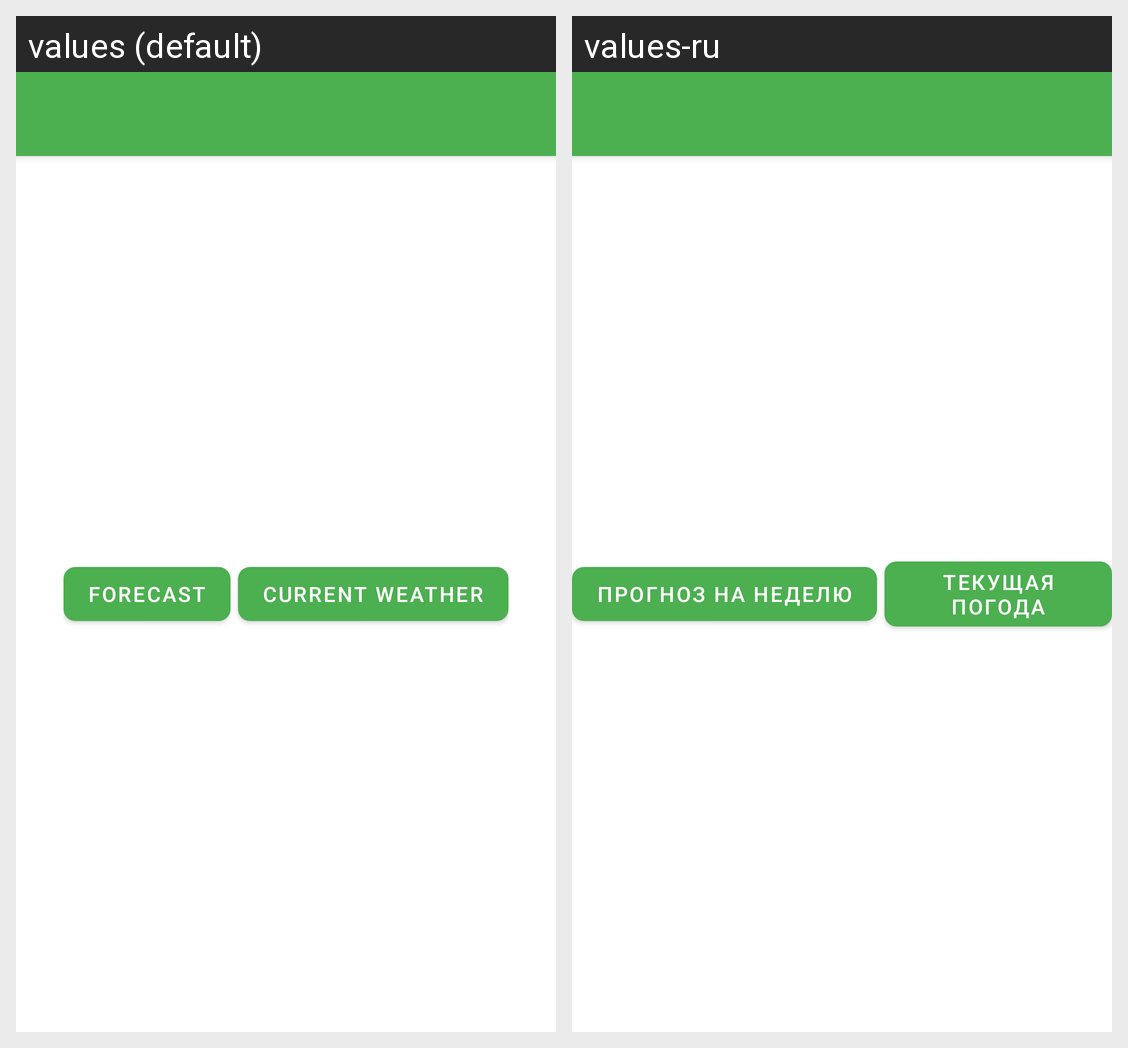

Translations of the strings shown on this Android screen, per locale in the grid:
Android screen res/layout/activity_owm.xml rendered under 2 locales, left to right: values (default), values-ru. Device: Nexus 5 (rendered at 1080×1920; each locale shown at half size, 540×960, under a caption strip naming it); theme MyAppTheme.NoActionBar.
Strings drawn on this screen, with the default value and each locale's value (text and hints the layout hard-codes, and strings that could not be matched under every locale, appear in the picture but are not listed):

forecast
  values: Forecast
  values-ru: Прогноз на неделю

current_weather
  values: Current weather
  values-ru: Текущая погода
